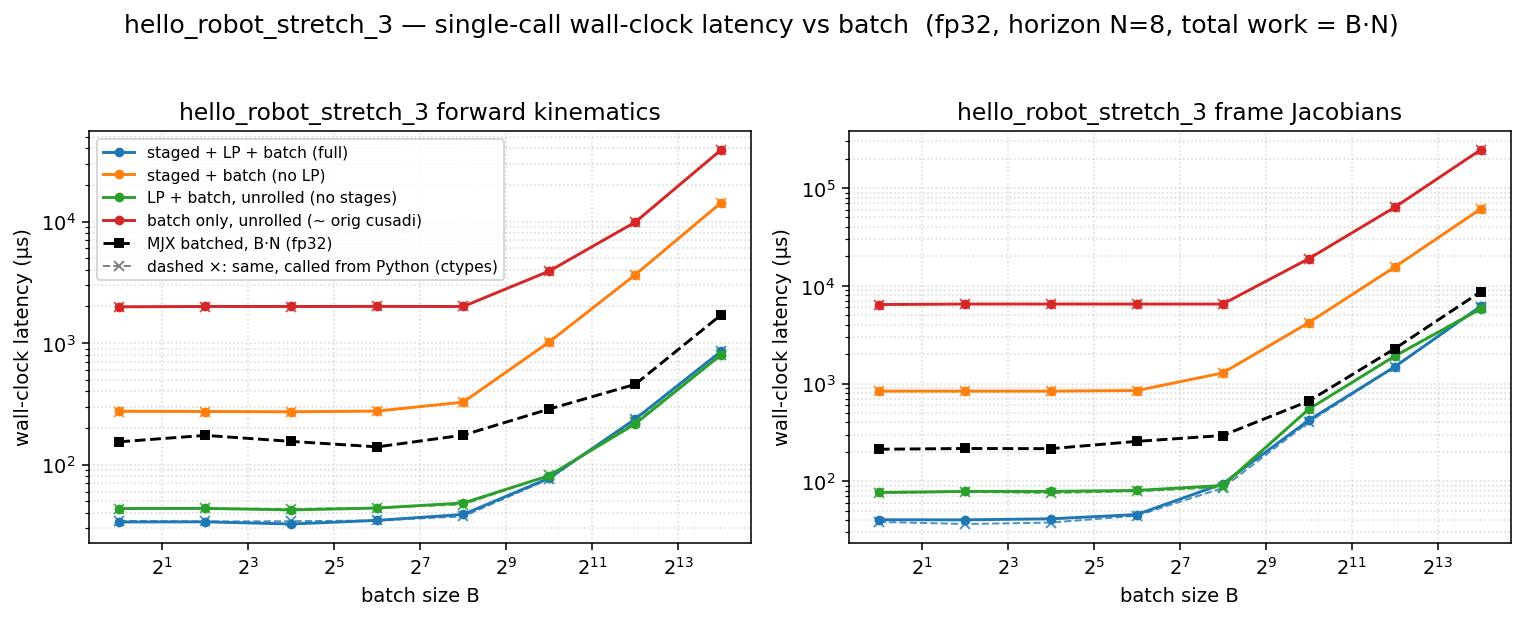

The table this chart was drawn from, first rows:
dtype, func, config, batch, n_stages, grid_blocks, latency_us, wall_us
f32, fk, full, 1, 8, 8, 19.46, 33.75
f32, fk, staged, 1, 8, 8, 259, 275.1
f32, fk, lp, 1, 1, 1, 28.54, 43.57
f32, fk, batch, 1, 1, 1, 1968, 1987
f32, fk, full, 4, 8, 32, 19.46, 33.86
f32, fk, staged, 4, 8, 32, 258, 273.6
f32, fk, lp, 4, 1, 4, 28.67, 43.66
f32, fk, batch, 4, 1, 4, 1982, 2001
f32, fk, full, 16, 8, 128, 19.26, 32.49
f32, fk, staged, 16, 8, 128, 257, 272.2
f32, fk, lp, 16, 1, 16, 28.67, 42.45
f32, fk, batch, 16, 1, 16, 1982, 2000
f32, fk, full, 64, 8, 512, 20.48, 34.8
f32, fk, staged, 64, 8, 512, 260.9, 276
f32, fk, lp, 64, 1, 64, 29.7, 43.93
f32, fk, batch, 64, 1, 64, 1985, 2003
f32, fk, full, 256, 8, 2048, 23.55, 38.93
f32, fk, staged, 256, 8, 2048, 312.2, 326.9
f32, fk, lp, 256, 1, 256, 32.83, 48.39
f32, fk, batch, 256, 1, 256, 1983, 2000
f32, fk, full, 1024, 8, 8192, 62.46, 77.52
f32, fk, staged, 1024, 8, 8192, 1005, 1020
f32, fk, lp, 1024, 1, 1024, 67.58, 81.19
f32, fk, batch, 1024, 1, 1024, 3889, 3910
f32, fk, full, 4096, 8, 32768, 222.1, 237
f32, fk, staged, 4096, 8, 32768, 3627, 3645
f32, fk, lp, 4096, 1, 4096, 200.7, 216.3
f32, fk, batch, 4096, 1, 4096, 9850, 9876
f32, fk, full, 16384, 8, 131072, 839.7, 855.8
f32, fk, staged, 16384, 8, 131072, 14274, 14301
f32, fk, lp, 16384, 1, 16384, 785.4, 801.7
f32, fk, batch, 16384, 1, 16384, 38864, 38904
f32, fkjac, full, 1, 8, 8, 24.58, 40.34
f32, fkjac, staged, 1, 8, 8, 820.2, 836.4
f32, fkjac, lp, 1, 1, 1, 62.18, 76.79
f32, fkjac, batch, 1, 1, 1, 6409, 6431
f32, fkjac, full, 4, 8, 32, 24.58, 40.27
f32, fkjac, staged, 4, 8, 32, 820.2, 836.3
f32, fkjac, lp, 4, 1, 4, 63.49, 78.7
f32, fkjac, batch, 4, 1, 4, 6485, 6507
f32, fkjac, full, 16, 8, 128, 25.66, 41.26
f32, fkjac, staged, 16, 8, 128, 821, 836.6
f32, fkjac, lp, 16, 1, 16, 63.49, 78.72
f32, fkjac, batch, 16, 1, 16, 6485, 6508
f32, fkjac, full, 64, 8, 512, 30.46, 45.63
f32, fkjac, staged, 64, 8, 512, 830.8, 847.1
f32, fkjac, lp, 64, 1, 64, 65.22, 80.55
f32, fkjac, batch, 64, 1, 64, 6484, 6505
f32, fkjac, full, 256, 8, 2048, 78.82, 93.99
f32, fkjac, staged, 256, 8, 2048, 1266, 1283
f32, fkjac, lp, 256, 1, 256, 74.75, 90.49
f32, fkjac, batch, 256, 1, 256, 6483, 6505
f32, fkjac, full, 1024, 8, 8192, 405.2, 420.8
f32, fkjac, staged, 1024, 8, 8192, 4177, 4197
f32, fkjac, lp, 1024, 1, 1024, 530.3, 546.2
f32, fkjac, batch, 1024, 1, 1024, 18894, 18923
f32, fkjac, full, 4096, 8, 32768, 1467, 1483
f32, fkjac, staged, 4096, 8, 32768, 15523, 15551
f32, fkjac, lp, 4096, 1, 4096, 1887, 1905
f32, fkjac, batch, 4096, 1, 4096, 63503, 63555
... 4 more rows
